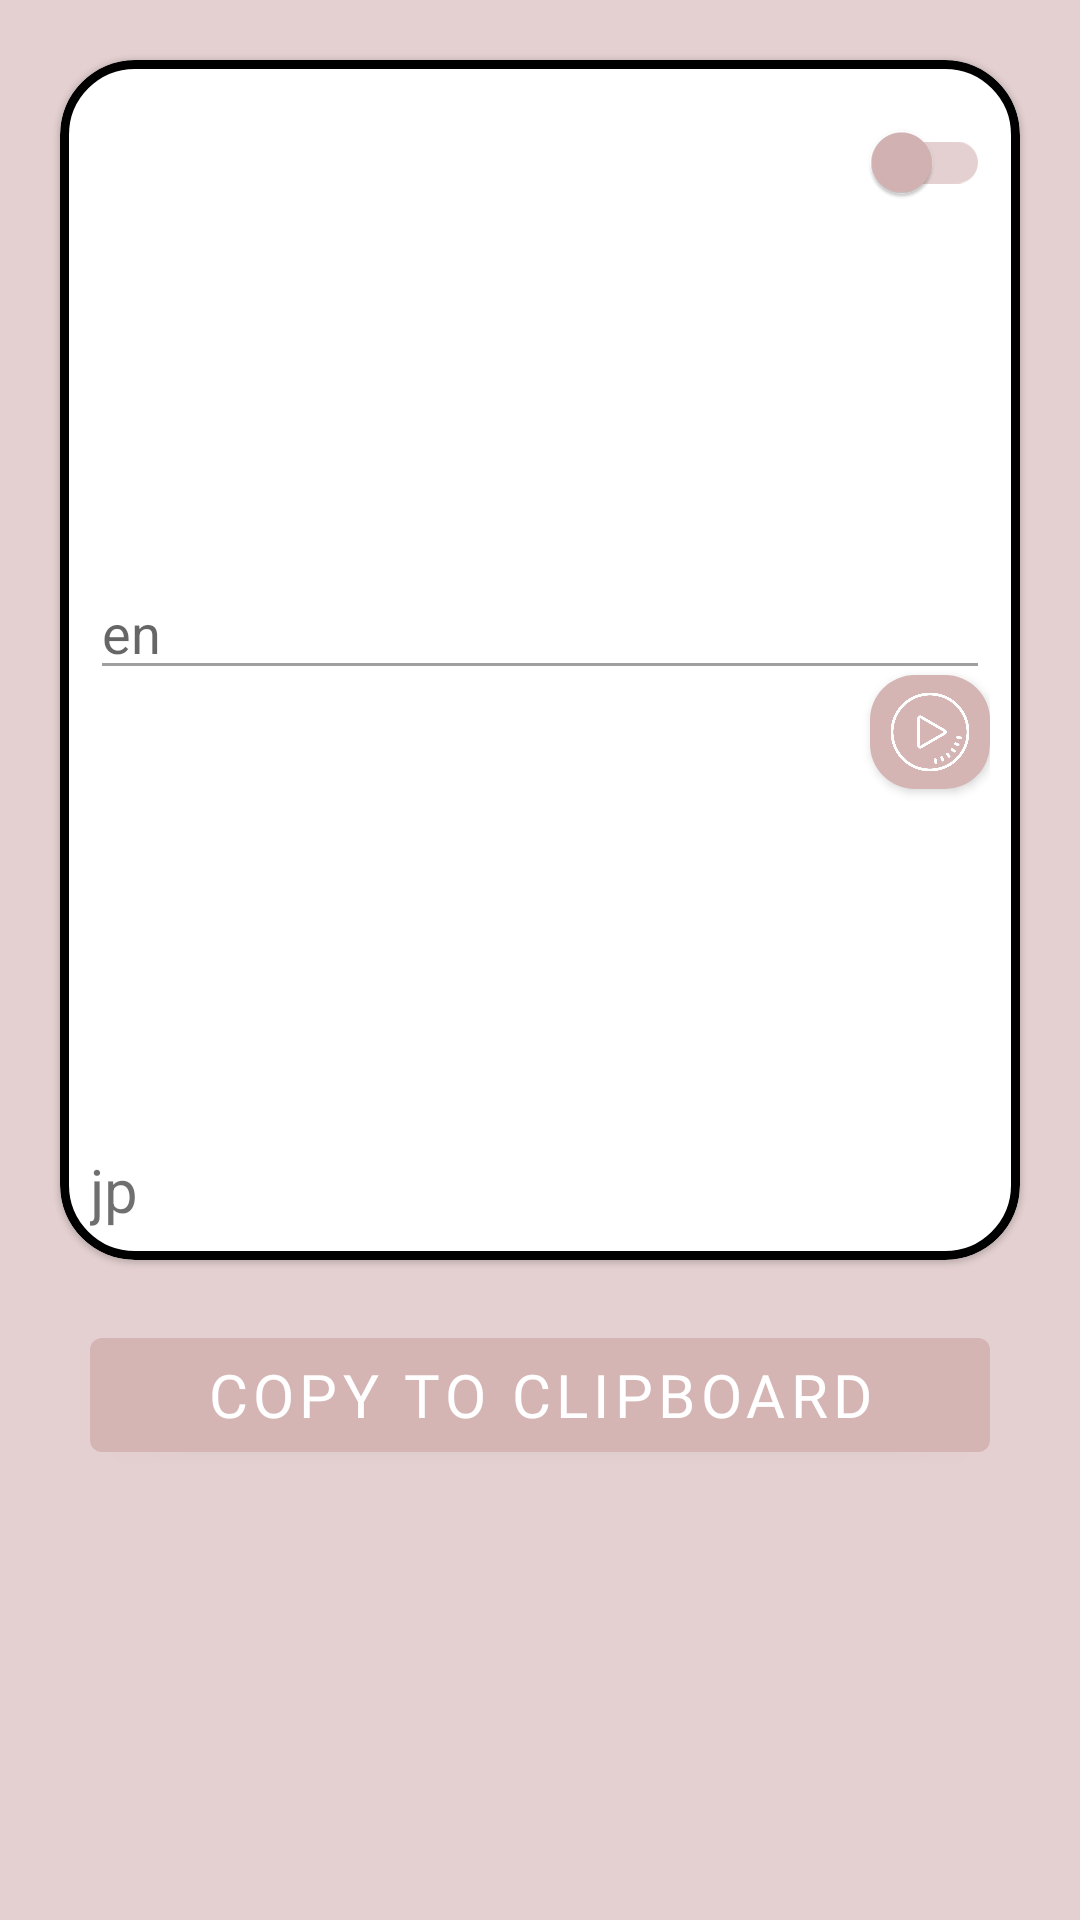

This screen was rendered from an Android layout file. Write that file and the resources it references.
<!-- AndroidManifest.xml: application theme Theme.Classo -->
<!-- res/layout/fragment_translate.xml -->
<?xml version="1.0" encoding="utf-8"?>
<androidx.constraintlayout.widget.ConstraintLayout xmlns:android="http://schemas.android.com/apk/res/android"
    xmlns:app="http://schemas.android.com/apk/res-auto"
    xmlns:tools="http://schemas.android.com/tools"
    android:layout_width="match_parent"
    android:layout_height="match_parent"
    android:background="#E4D0D0"
    android:clipToPadding="false"
    android:fitsSystemWindows="true"
    android:paddingBottom="70dp"
    tools:context=".TranslateFragment">

    <com.google.android.material.card.MaterialCardView
        android:id="@+id/materialCardView2"
        android:layout_width="match_parent"
        android:layout_height="400dp"
        android:layout_margin="20dp"
        app:cardCornerRadius="25dp"
        app:layout_constraintBottom_toTopOf="@+id/copyoutput"
        app:layout_constraintTop_toTopOf="parent"
        app:strokeColor="@color/black"
        app:strokeWidth="3dp"
        tools:layout_editor_absoluteX="20dp">

        <androidx.constraintlayout.widget.ConstraintLayout
            android:layout_width="match_parent"
            android:layout_height="match_parent"
            android:layout_margin="10dp">

            <com.google.android.material.textfield.TextInputEditText
                android:id="@+id/input"
                android:layout_width="match_parent"
                android:layout_height="200dp"
                android:backgroundTint="#60000000"
                android:gravity="bottom"
                android:hint="en"
                app:layout_constraintEnd_toEndOf="parent"
                app:layout_constraintStart_toStartOf="parent"
                app:layout_constraintTop_toTopOf="parent" />

            <com.google.android.material.textview.MaterialTextView
                android:id="@+id/output"
                android:layout_width="match_parent"
                android:layout_height="200dp"
                android:gravity="bottom"
                android:text="jp"
                android:textColor="#90000000"
                android:textSize="20dp"
                app:layout_constraintBottom_toBottomOf="parent"
                app:layout_constraintEnd_toEndOf="parent"
                app:layout_constraintStart_toStartOf="parent" />

            <com.google.android.material.switchmaterial.SwitchMaterial
                android:id="@+id/langSelect"
                android:layout_width="wrap_content"
                android:layout_height="wrap_content"
                android:textOff="Japanese"
                android:textOn="English"
                app:layout_constraintEnd_toEndOf="parent"
                app:layout_constraintTop_toTopOf="parent"
                app:thumbTint="#D5B4B4"
                app:trackTint="#E4D0D0"/>

            <com.google.android.material.button.MaterialButton
                android:id="@+id/speak"
                android:layout_width="40dp"
                android:layout_height="50dp"
                android:gravity="center"
                app:cornerRadius="15dp"
                app:icon="@drawable/play"
                app:iconGravity="top"
                app:iconSize="30dp"
                app:iconTint="@color/white"
                app:layout_constraintBottom_toBottomOf="parent"
                app:layout_constraintEnd_toEndOf="@+id/output"
                app:layout_constraintTop_toBottomOf="@+id/langSelect" />

        </androidx.constraintlayout.widget.ConstraintLayout>

    </com.google.android.material.card.MaterialCardView>

    <com.google.android.material.button.MaterialButton
        android:id="@+id/copyoutput"
        android:layout_width="300dp"
        android:layout_height="50dp"
        android:fontFamily="@font/chuiya"
        android:text="Copy to clipboard"
        android:textSize="20dp"
        app:layout_constraintBottom_toTopOf="@+id/materialCardView2"
        app:layout_constraintEnd_toEndOf="parent"
        app:layout_constraintHorizontal_bias="0.5"
        app:layout_constraintStart_toStartOf="parent"
        app:layout_constraintTop_toBottomOf="@+id/materialCardView2" />
</androidx.constraintlayout.widget.ConstraintLayout>
<!-- resources referenced by this layout -->
<resources>
  <!-- drawable play: png bitmap (drawable, 15829 bytes) -->
  <style name="Theme.Classo" parent="Theme.MaterialComponents.Light.NoActionBar">
          
          <item name="colorPrimary">#D5B4B4</item>
          <item name="colorPrimaryVariant">#E4D0D0</item>
          <item name="colorOnPrimary">@color/white</item>
          
          <item name="colorSecondary">@color/teal_200</item>
          <item name="colorSecondaryVariant">@color/teal_700</item>
          <item name="colorOnSecondary">@color/black</item>
          
          <item name="android:statusBarColor">#D5B4B4</item>
          
      </style>
  <!-- not gathered from this repository: default colours our renderer supplied (Android Studio template values) -->
  <color name="teal_200">#FF03DAC5</color>
  <color name="teal_700">#FF018786</color>
  <color name="black">#FF000000</color>
  <color name="white">#FFFFFFFF</color>
</resources>
